Run: headless pygame with SDL's dummy video driver; simulated clock (each Clock.tick advances the game by its frame time, no real sleeping); random seed 0; keys injected as events and as key.get_pressed() state; no mouse input.
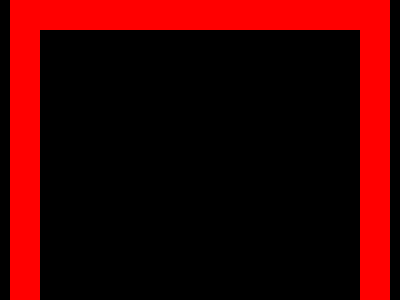
Frame 1 of 4 · flips 1–60 · no input
Frame 2 of 4 · flips 61–180 · tapped SPACE, RETURN · held RIGHT (→), D · screen unchanged from frame 1, image omitted
Frame 3 of 4 · flips 181–300 · held DOWN (↓), S · screen unchanged from frame 2, image omitted
Frame 4 of 4 · flips 301–420 · held LEFT (←), A, UP (↑), W · screen unchanged from frame 3, image omitted

The pygame program that drew these frames:

import pygame
from random import randint

pygame.init()

#seções
#menu
#saves/start
#inputs
#in_game_menu_UI

tower = []

window1 = pygame.display.set_mode((400, 300), pygame.RESIZABLE)
clock = pygame.time.Clock()
local_4_surface = pygame.Surface((window1.get_width(), window1.get_height()), pygame.SRCALPHA)
local_4_surface.fill((25,255,0,125))

def change_location(actual,next):
    actual = False
    next = True


#1. rects
rects = [pygame.Rect(10,0,30,window1.get_height()),
         pygame.Rect(window1.get_width() - 40,0,30,window1.get_height()),
         pygame.Rect(10,0,window1.get_width()-20,30)]


#set timer after menu

running = True
while running:
    for event in pygame.event.get():
        if event.type == pygame.QUIT:
            running = False
        elif event.type == pygame.VIDEORESIZE:  # Evento de redimensionamento
            local_4_surface.set_alpha(randint(1, 255))
        elif event.type == pygame.KEYDOWN:
            if event.key == pygame.K_f:
                pygame.display.toggle_fullscreen()

    
    pygame.display.set_caption(f"D TOWER  FPS: {round(clock.get_fps())}")
    for rect in rects:
        pygame.draw.rect(window1, (255, 0, 0), rect)

    
    pygame.display.flip()

    clock.tick(60)


pygame.quit()
